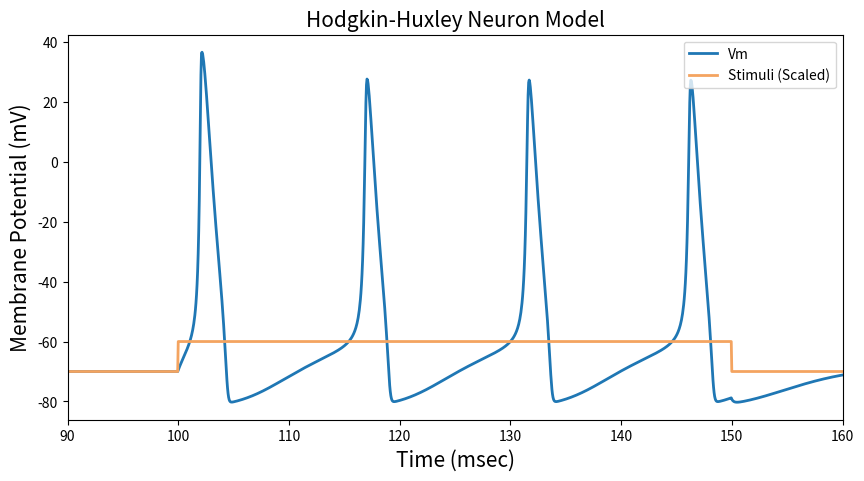
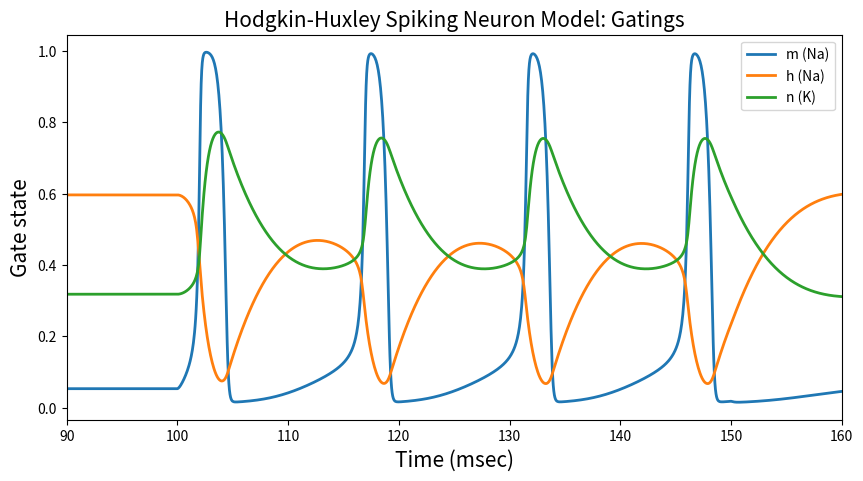
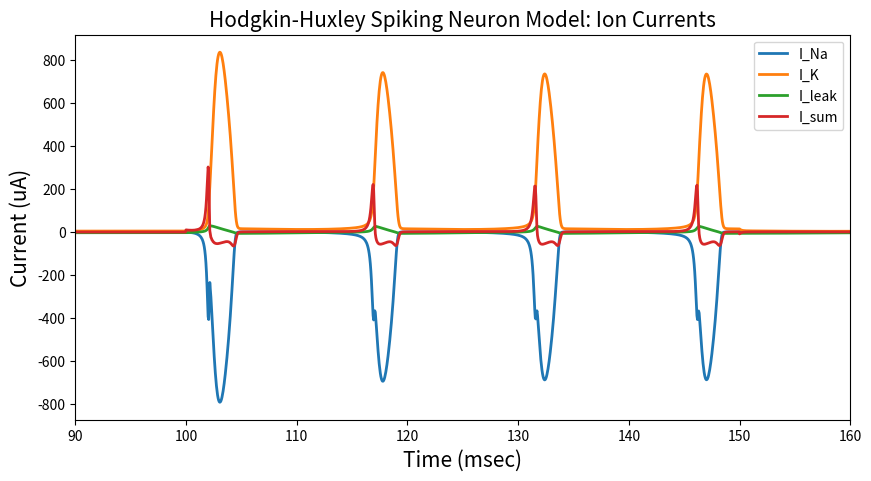

Recreate these plots in Python, in order.
import numpy as np
import matplotlib.pyplot as plt

from dataclasses import dataclass


@dataclass
class Gate:
    """
    This class represents a gate in an Hodgkin-Huxley circuit
    """
    alpha: float = 0
    beta: float = 0
    state: float = 0

    def update(self, delta_tms: float) -> None:
        alpha_state = self.alpha * (1 - self.state)
        beta_state = self.beta * self.state
        self.state += delta_tms * (alpha_state - beta_state)

    def set_infinite_state(self) -> None:
        self.state = self.alpha / (self.alpha + self.beta)


@dataclass
class HhModelResults:
    times: np.ndarray
    stimuli: np.ndarray
    V_m: np.ndarray
    n: np.ndarray
    m: np.ndarray
    h: np.ndarray
    I_Na: np.ndarray
    I_K: np.ndarray
    I_leak: np.ndarray
    I_sum: np.ndarray

    def plot(self) -> None:
        
        # Plot membrane potential over time
        plt.figure(figsize=(10,5))
        plt.plot(self.times, self.V_m - 70, linewidth=2, label='Vm')
        plt.plot(self.times, self.stimuli - 70, label='Stimuli (Scaled)', linewidth=2, color='sandybrown')
        plt.ylabel("Membrane Potential (mV)", fontsize=15)
        plt.xlabel('Time (msec)', fontsize=15)
        plt.xlim([90, 160])
        plt.title("Hodgkin-Huxley Neuron Model", fontsize=15)
        plt.legend(loc=1)
        plt.show()

        # Plot gate states over time
        plt.figure(figsize=(10,5))
        plt.plot(self.times, self.m, label='m (Na)', linewidth=2)
        plt.plot(self.times, self.h, label='h (Na)', linewidth=2)
        plt.plot(self.times, self.n, label='n (K)', linewidth=2)
        plt.ylabel("Gate state", fontsize=15)
        plt.xlabel('Time (msec)', fontsize=15)
        plt.xlim([90, 160])
        plt.title("Hodgkin-Huxley Spiking Neuron Model: Gatings", fontsize=15)
        plt.legend(loc=1)
        plt.show()

        # Plot ion currents over time
        plt.figure(figsize=(10,5))
        plt.plot(self.times, self.I_Na, label='I_Na', linewidth=2)
        plt.plot(self.times, self.I_K, label='I_K', linewidth=2)
        plt.plot(self.times, self.I_leak, label='I_leak', linewidth=2)
        plt.plot(self.times, self.I_sum, label='I_sum', linewidth=2)
        plt.ylabel("Current (uA)", fontsize=15)
        plt.xlabel('Time (msec)', fontsize=15)
        plt.title("Hodgkin-Huxley Spiking Neuron Model: Ion Currents", fontsize=15)
        plt.xlim([90, 160])
        plt.legend(loc=1)
        plt.show()


class HhModel:
    """
    This class implements the Hodgkin-Huxley model
    """

    E_Na = 115
    E_K = -12
    E_leak = 10.6

    g_Na = 120
    g_K = 36
    g_leak = 0.3

    m = Gate()
    n = Gate()
    h = Gate()

    C_m = 1

    def __init__(self, starting_voltage: float = 0.0):
        self.V_m = starting_voltage
        self.update_gate_time_constants(starting_voltage)
        self.m.set_infinite_state()
        self.n.set_infinite_state()
        self.h.set_infinite_state()
        self.I_Na = 0.0
        self.I_K  = 0.0
        self.I_leak = 0.0
        self.I_sum = 0.0

    def update_gate_time_constants(self, V_m: float) -> None:
        self.n.alpha = .01 * ((10 - V_m) / (np.exp((10 - V_m) / 10) - 1))
        self.n.beta = .125 * np.exp(-V_m / 80)
        self.m.alpha = .1 * ((25 - V_m) / (np.exp((25 - V_m) / 10) - 1))
        self.m.beta = 4 *np.exp(-V_m / 18)
        self.h.alpha = .07 * np.exp(-V_m / 20)
        self.h.beta = 1 / (np.exp((30 - V_m) / 10) + 1)

    def update_cell_voltage(self, stimulus_current: float, delta_tms: float) -> None:
        self.I_Na = np.power(self.m.state, 3) * self.g_Na * self.h.state*(self.V_m - self.E_Na)
        self.I_K = np.power(self.n.state, 4) * self.g_K * (self.V_m - self.E_K)
        self.I_leak = self.g_leak * (self.V_m - self.E_leak)
        self.I_sum = stimulus_current - self.I_Na - self.I_K - self.I_leak
        self.V_m += delta_tms * self.I_sum / self.C_m

    def update_gate_states(self, delta_tms: float) -> None:
        self.n.update(delta_tms)
        self.m.update(delta_tms)
        self.h.update(delta_tms)

    def _iterate(self, stimulus_current: float = 0.0, delta_tms: float = 0.05) -> float:
        self.update_gate_time_constants(self.V_m)
        self.update_cell_voltage(stimulus_current, delta_tms)
        self.update_gate_states(delta_tms)

    def simulate(self, point_count: int) -> HhModelResults:
        V_m = np.empty(point_count)
        n = np.empty(point_count)
        m = np.empty(point_count)
        h = np.empty(point_count)
        I_Na = np.empty(point_count)
        I_K = np.empty(point_count)
        I_leak = np.empty(point_count)
        I_sum = np.empty(point_count)
        times = np.arange(point_count) * 0.05
        stimuli = np.zeros(point_count)
        stimuli[2000:3000] = 10

        for i in range(len(times)):
            self._iterate(stimulus_current=stimuli[i], delta_tms=0.05)
            V_m[i] = self.V_m
            n[i]  = self.n.state
            m[i]  = self.m.state
            h[i]  = self.h.state
            I_Na[i] = self.I_Na
            I_K[i] = self.I_K
            I_leak[i] = self.I_leak
            I_sum[i] = self.I_sum
            
        return HhModelResults(times, stimuli, V_m, n, m, h, I_Na, I_K, I_leak, I_sum)
        

def main():
    hh = HhModel()
    results = hh.simulate(point_count=5000)
    results.plot()


if __name__ == '__main__':
    main()
